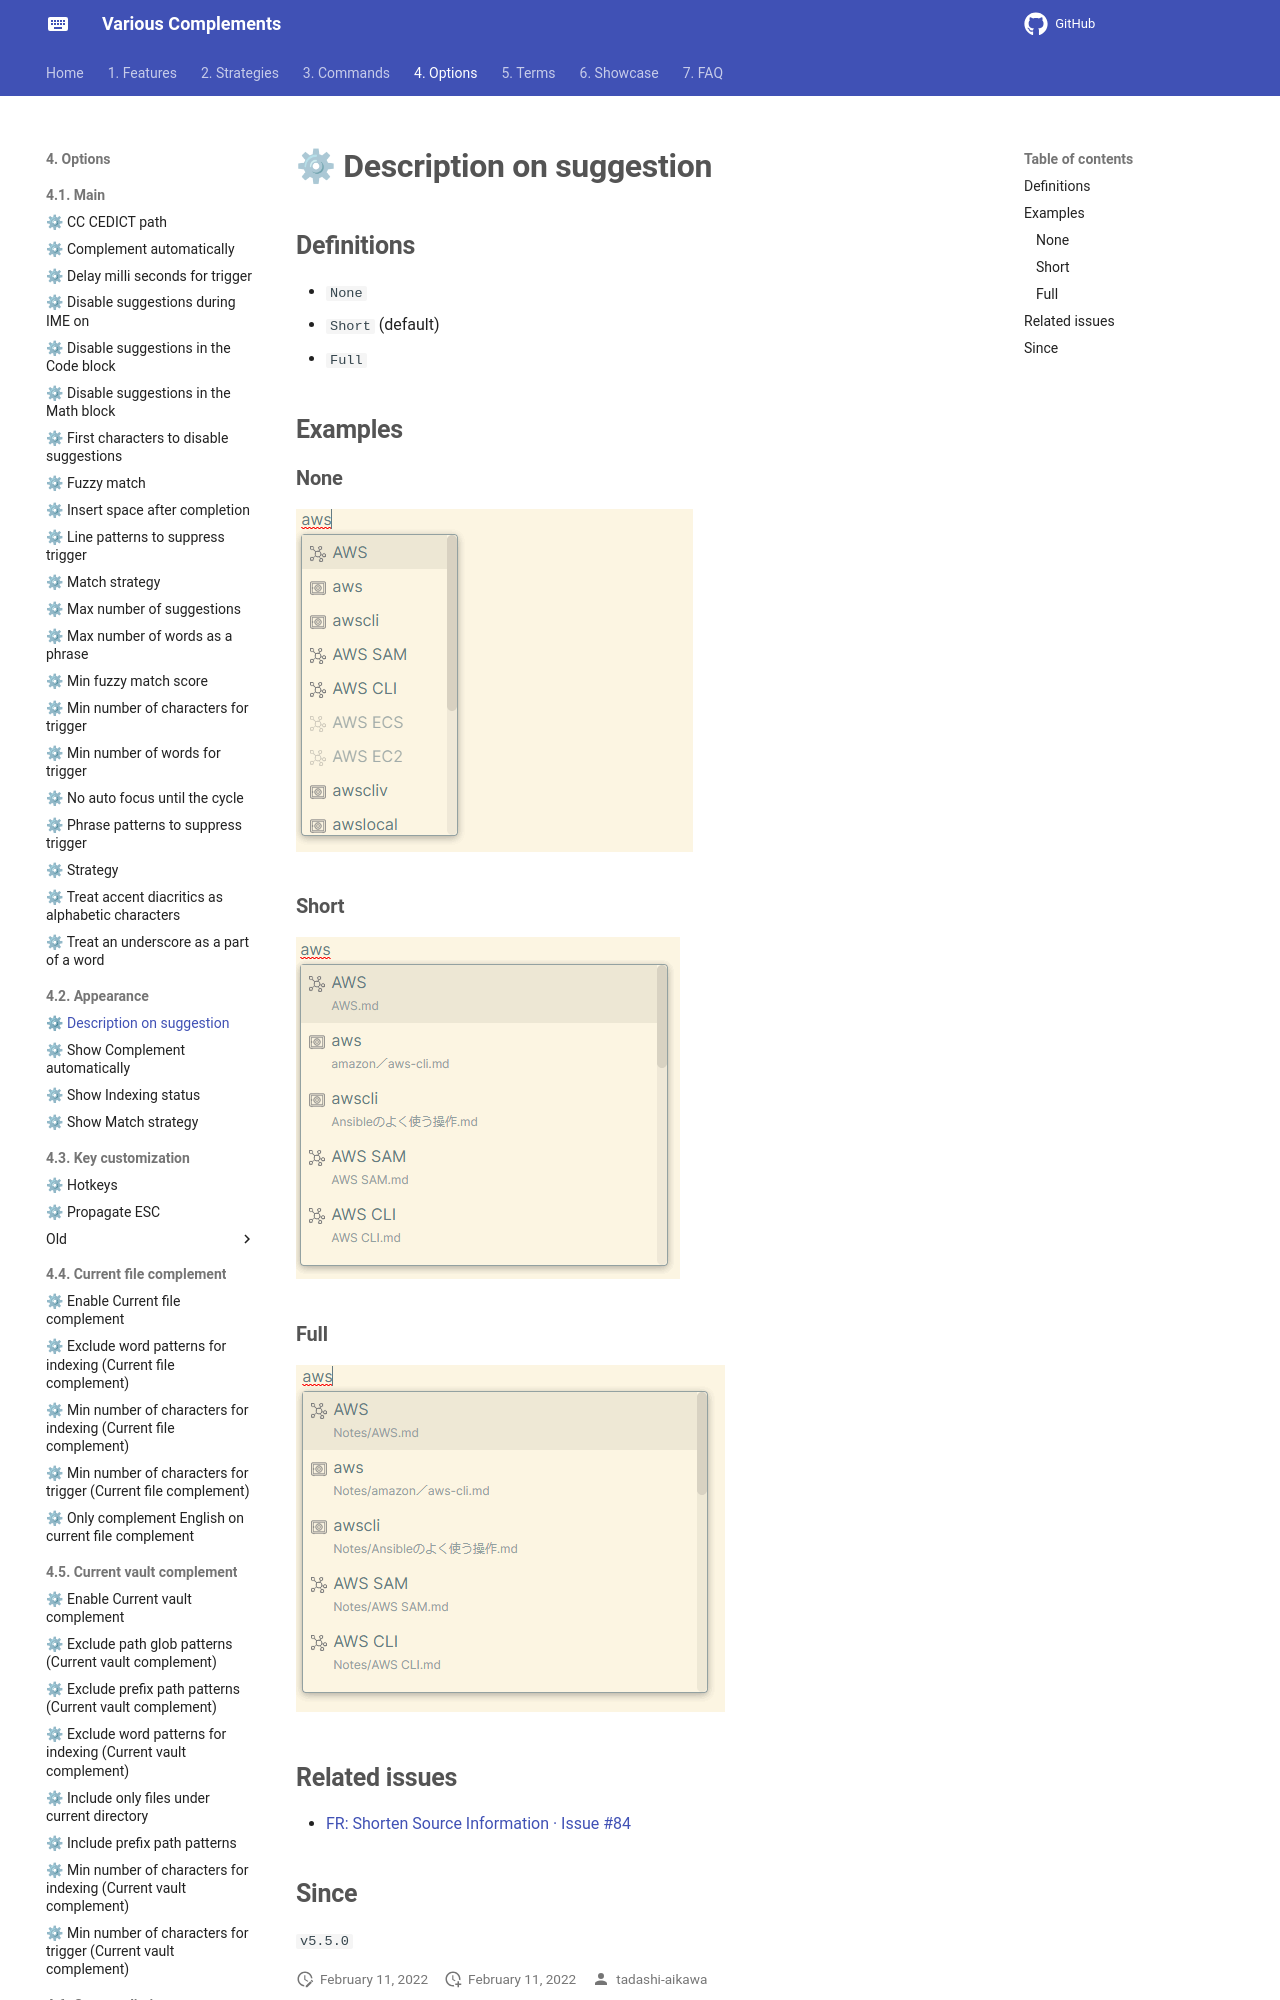

repository: tadashi-aikawa/docs-obsidian-various-complements-plugin · page: 4. Options/4.2. Appearance/⚙ Description on suggestion/index.html · generator: mkdocs

## Definitions

- `None`
- `Short` (default)
- `Full`

## Examples

### None

![[description-on-suggestion-none.png]]

### Short

![[description-on-suggestion-short.png]]

### Full

![[description-on-suggestion-full.png]]
